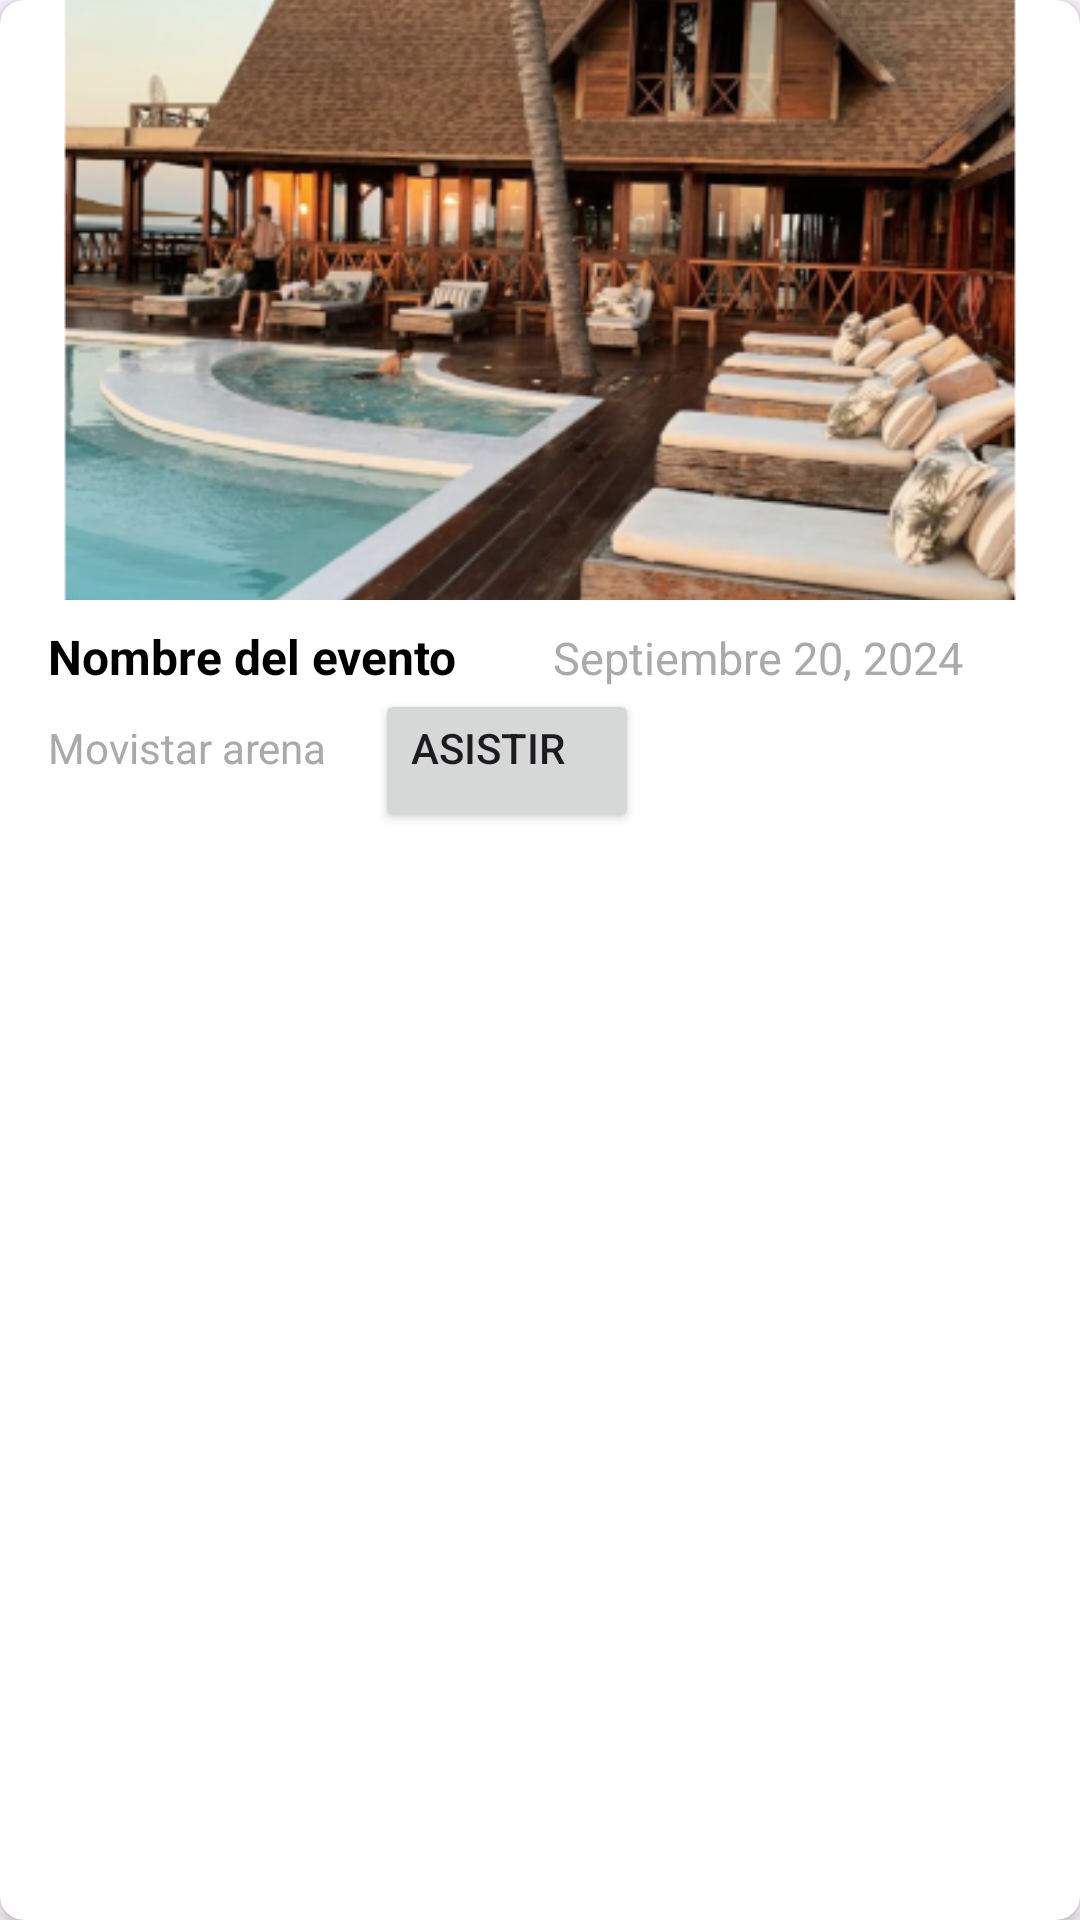

Android layout source for this screen:
<!-- AndroidManifest.xml: application theme Theme.ProyectoPatrones -->
<!-- res/layout/evento_item.xml -->
<?xml version="1.0" encoding="utf-8"?>

<androidx.cardview.widget.CardView
    xmlns:android="http://schemas.android.com/apk/res/android"
    xmlns:app="http://schemas.android.com/apk/res-auto"
    android:layout_width="match_parent"
    android:layout_height="wrap_content"
    android:layout_margin="8dp"
    app:cardCornerRadius="8dp"
    app:cardElevation="4dp">

    <LinearLayout
        android:layout_width="match_parent"
        android:layout_height="wrap_content"
        android:orientation="vertical">

        
        <ImageView
            android:id="@+id/evento_imagen"
            android:layout_width="match_parent"
            android:layout_height="200dp"
            android:scaleType="centerCrop"
            android:src="@drawable/evento1"/>

        <LinearLayout
            android:layout_width="match_parent"
            android:layout_height="wrap_content"
            android:orientation="horizontal">

            
            <TextView
                android:id="@+id/evento_nombre"
                android:layout_width="wrap_content"
                android:layout_height="wrap_content"
                android:layout_marginTop="8dp"
                android:paddingStart="16dp"
                android:paddingEnd="16dp"
                android:text="Nombre del evento"
                android:textSize="16sp"
                android:textColor="@android:color/black"
                android:textStyle="bold"/>

            
            <TextView
                android:id="@+id/evento_fecha"
                android:layout_width="match_parent"
                android:layout_height="wrap_content"
                android:layout_marginTop="8dp"
                android:paddingStart="16dp"
                android:paddingEnd="16dp"
                android:text="@string/ejemplo_date"
                android:gravity="left"
                android:textSize="15sp"
                android:textColor="@android:color/darker_gray"/>

        </LinearLayout>

        <LinearLayout
            android:layout_width="match_parent"
            android:layout_height="wrap_content"
            android:orientation="horizontal">

            
            <TextView
                android:id="@+id/evento_lugar"
                android:layout_width="wrap_content"
                android:layout_height="wrap_content"
                android:paddingStart="16dp"
                android:paddingEnd="16dp"
                android:text="@string/ejemplo_lugar"
                android:textColor="@android:color/darker_gray"
                android:textSize="14sp" />

            
            <Button
                android:id="@+id/asistir_evento_button"
                android:layout_width="wrap_content"
                android:layout_height="wrap_content"
                android:gravity="left"
                android:text="@string/asistir" />
        </LinearLayout>

    </LinearLayout>

</androidx.cardview.widget.CardView>
<!-- resources referenced by this layout -->
<resources>
  <!-- drawable evento1: png bitmap (drawable, 243168 bytes) -->
  <string name="asistir">Asistir</string>
  <string name="ejemplo_date">Septiembre 20, 2024</string>
  <string name="ejemplo_lugar">Movistar arena</string>
  <style name="Theme.ProyectoPatrones" parent="Base.Theme.ProyectoPatrones" />
  <style name="Base.Theme.ProyectoPatrones" parent="Theme.Material3.DayNight.NoActionBar">
          
          <item name="colorPrimary">@color/blue</item>
      </style>
  <color name="blue">#00BCD4</color>
</resources>
